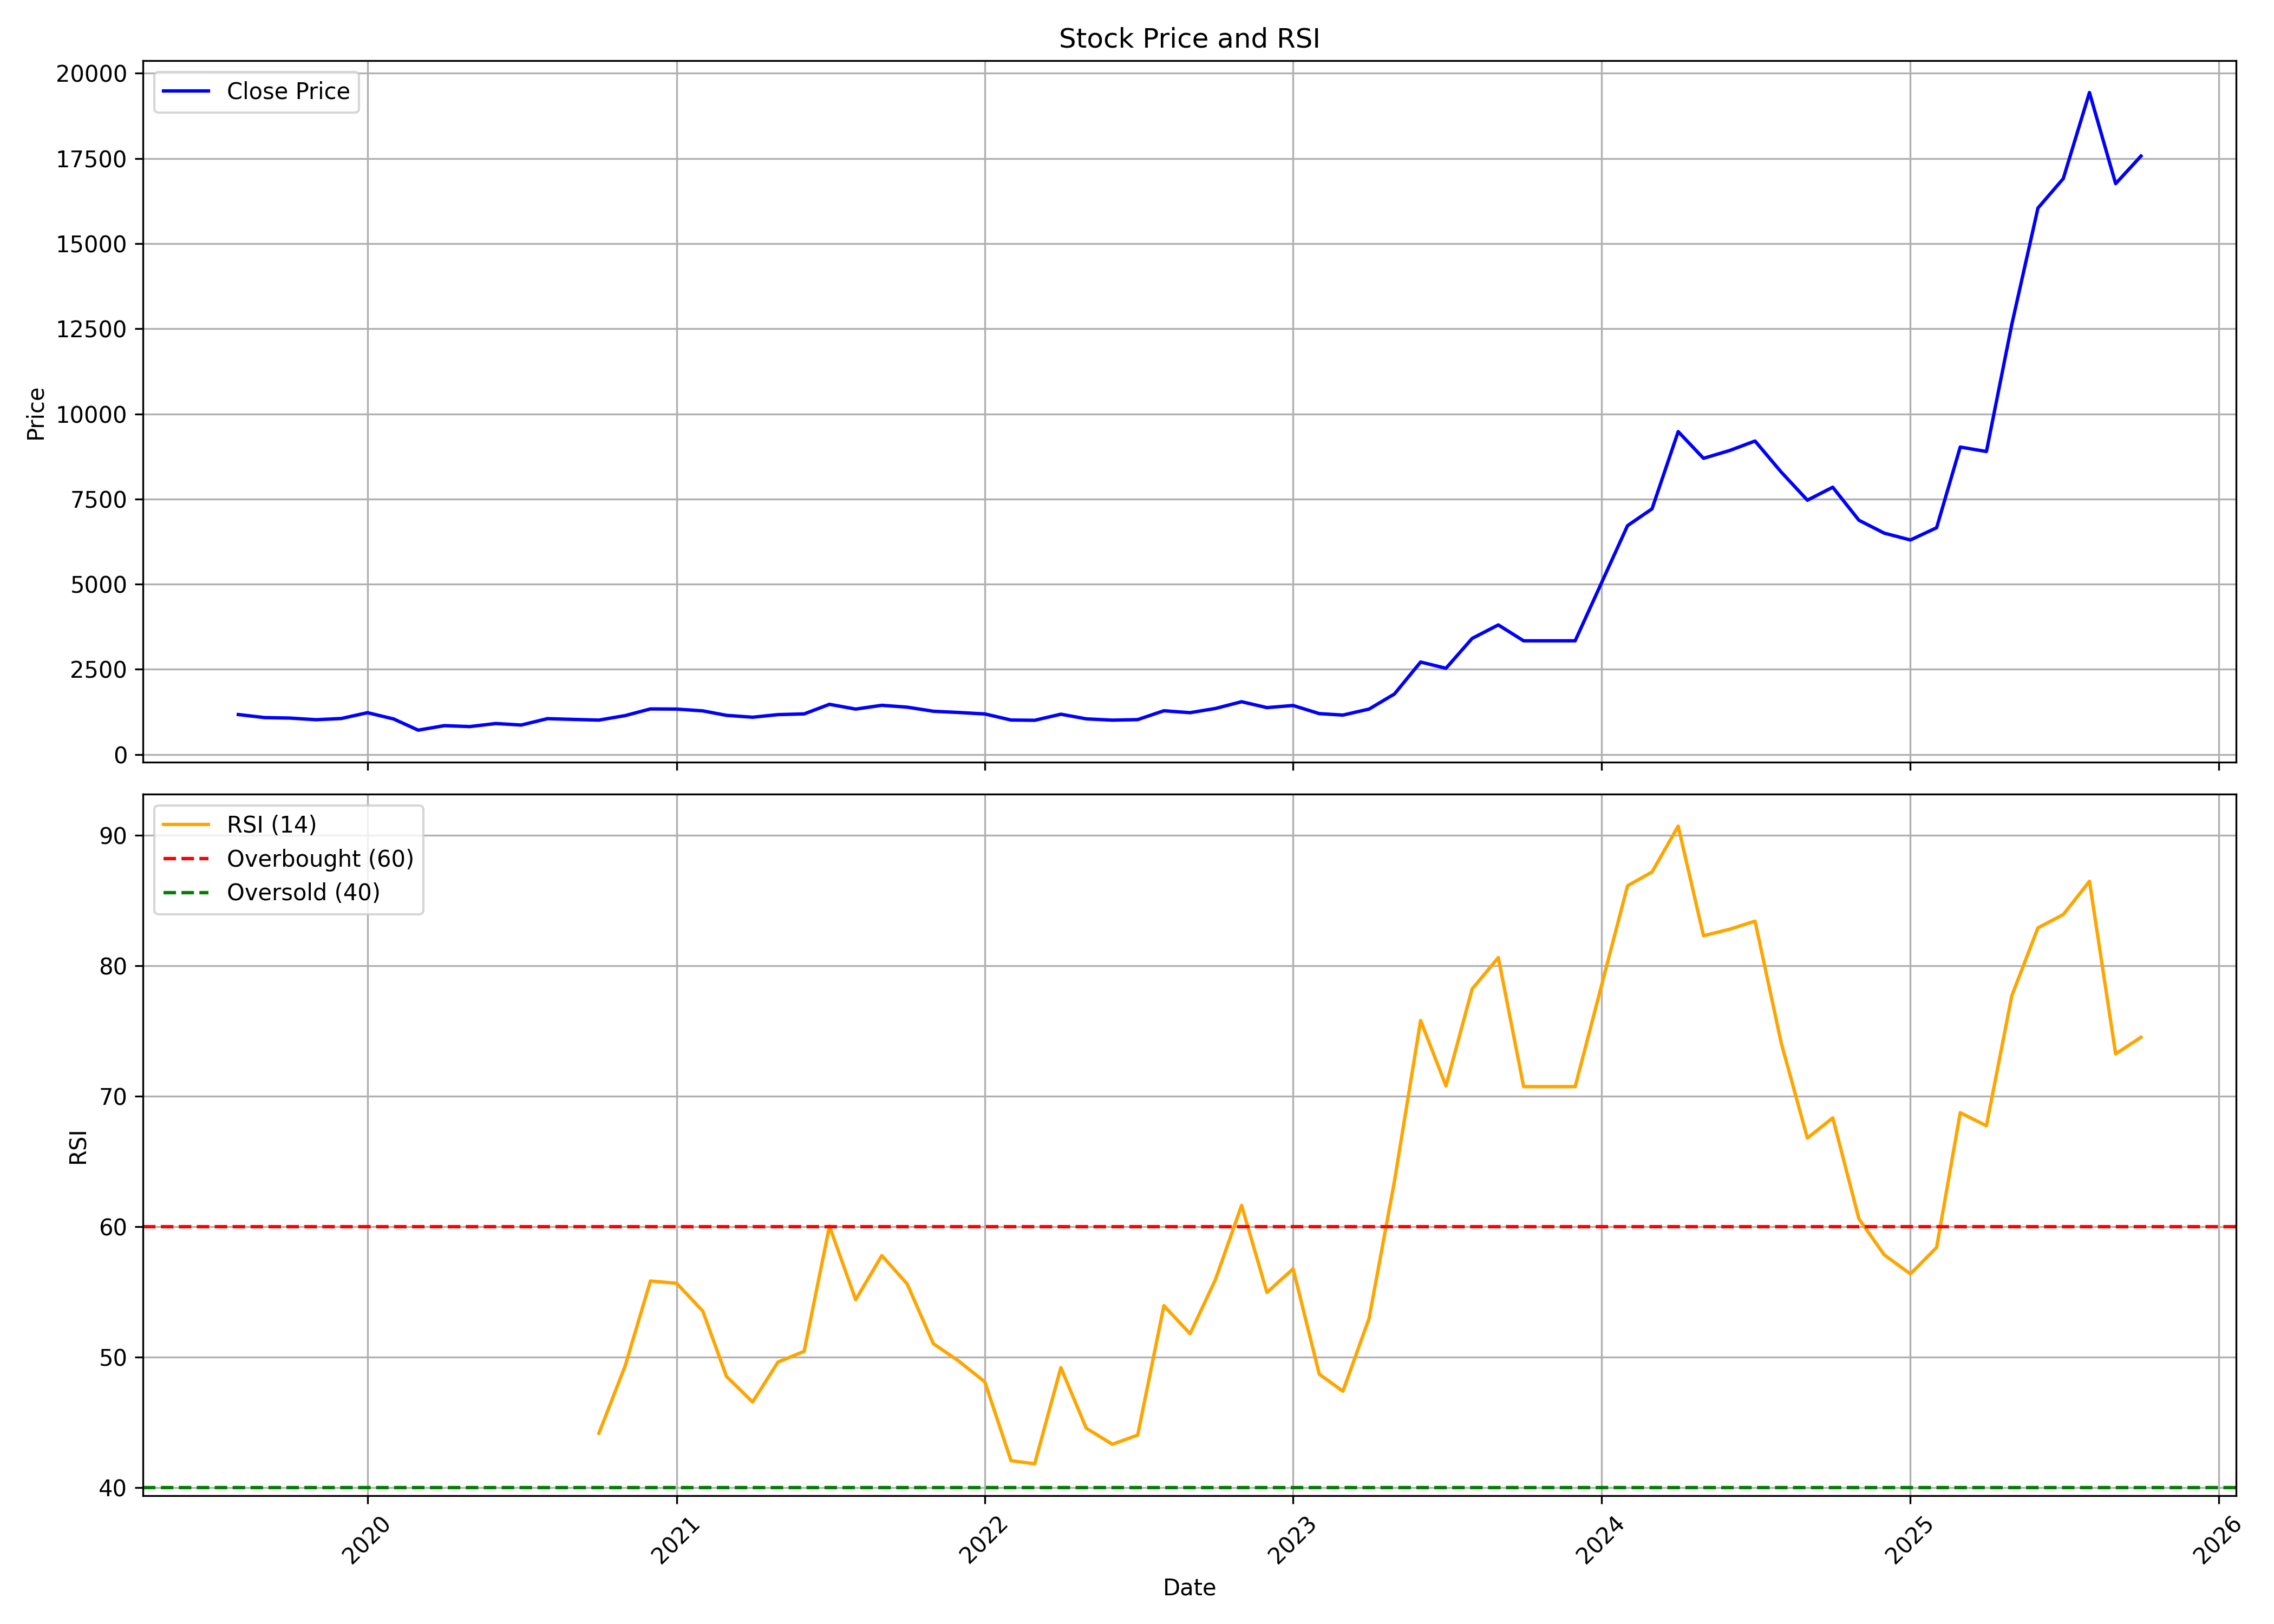

The data file committed next to this chart (first rows):
, date, symbol, open, high, low, close, volume, rsi
0, 2019-08-01, FORCEMOT, 1149, 1313, 1108, 1173, 486673, 
1, 2019-09-01, FORCEMOT, 1173, 1251, 1073, 1083, 567311, 
2, 2019-10-01, FORCEMOT, 1089, 1143, 1008, 1069, 606957, 
3, 2019-11-01, FORCEMOT, 1085, 1178, 971.9, 1021, 636651, 
4, 2019-12-01, FORCEMOT, 1013, 1106, 935.2, 1056, 1172590, 
5, 2020-01-01, FORCEMOT, 1061, 1465, 1040, 1227, 3858501, 
6, 2020-02-01, FORCEMOT, 1227, 1377, 1031, 1042, 1670608, 
7, 2020-03-01, FORCEMOT, 1056, 1111, 575.7, 714.4, 758634, 
8, 2020-04-01, FORCEMOT, 714.4, 900.6, 664.7, 846.6, 689556, 
9, 2020-05-01, FORCEMOT, 846.6, 846.6, 764.4, 818.7, 442148, 
10, 2020-06-01, FORCEMOT, 826.7, 994.7, 826.7, 909.6, 1363922, 
11, 2020-07-01, FORCEMOT, 915.4, 967.4, 860.8, 864.4, 1014251, 
12, 2020-08-01, FORCEMOT, 876.3, 1147, 856.9, 1052, 2255553, 
13, 2020-09-01, FORCEMOT, 1058, 1199, 974.8, 1030, 1665195, 
14, 2020-10-01, FORCEMOT, 1048, 1074, 987.1, 1009, 347647, 44.15
15, 2020-11-01, FORCEMOT, 1009, 1192, 998, 1141, 799044, 49.3
16, 2020-12-01, FORCEMOT, 1143, 1532, 1128, 1337, 4350622, 55.82
17, 2021-01-01, FORCEMOT, 1344, 1478, 1306, 1333, 1739524, 55.65
18, 2021-02-01, FORCEMOT, 1339, 1452, 1269, 1280, 812815, 53.52
19, 2021-03-01, FORCEMOT, 1287, 1341, 1139, 1149, 452677, 48.51
20, 2021-04-01, FORCEMOT, 1153, 1215, 1041, 1094, 367903, 46.54
21, 2021-05-01, FORCEMOT, 1092, 1268, 1085, 1170, 1092536, 49.6
22, 2021-06-01, FORCEMOT, 1184, 1252, 1151, 1191, 714348, 50.43
23, 2021-07-01, FORCEMOT, 1212, 1677, 1186, 1473, 15995750, 60.03
24, 2021-08-01, FORCEMOT, 1483, 1549, 1218, 1333, 2392793, 54.39
25, 2021-09-01, FORCEMOT, 1336, 1586, 1317, 1444, 2276025, 57.77
26, 2021-10-01, FORCEMOT, 1442, 1589, 1380, 1389, 1991703, 55.6
27, 2021-11-01, FORCEMOT, 1403, 1715, 1163, 1269, 2595024, 51.02
28, 2021-12-01, FORCEMOT, 1280, 1339, 1171, 1233, 1042156, 49.69
29, 2022-01-01, FORCEMOT, 1237, 1355, 1095, 1190, 1113902, 48.08
30, 2022-02-01, FORCEMOT, 1201, 1207, 960.9, 1012, 529583, 42.04
31, 2022-03-01, FORCEMOT, 1012, 1079, 956.1, 1004, 619150, 41.8
32, 2022-04-01, FORCEMOT, 1009, 1231, 1009, 1183, 974200, 49.18
33, 2022-05-01, FORCEMOT, 1153, 1174, 975.7, 1046, 355542, 44.54
34, 2022-06-01, FORCEMOT, 1055, 1105, 898.1, 1008, 1284982, 43.3
35, 2022-07-01, FORCEMOT, 1004, 1047, 966.9, 1024, 1056091, 44.01
36, 2022-08-01, FORCEMOT, 1032, 1309, 1013, 1283, 2598584, 53.93
37, 2022-09-01, FORCEMOT, 1275, 1420, 1185, 1227, 1976070, 51.78
38, 2022-10-01, FORCEMOT, 1239, 1377, 1199, 1351, 959157, 55.92
39, 2022-11-01, FORCEMOT, 1353, 1578, 1302, 1549, 1890221, 61.62
40, 2022-12-01, FORCEMOT, 1553, 1592, 1306, 1376, 799478, 54.95
41, 2023-01-01, FORCEMOT, 1376, 1573, 1376, 1438, 1154010, 56.75
42, 2023-02-01, FORCEMOT, 1444, 1477, 1189, 1200, 569417, 48.68
43, 2023-03-01, FORCEMOT, 1206, 1290, 1077, 1157, 538099, 47.37
44, 2023-04-01, FORCEMOT, 1158, 1340, 1158, 1333, 692836, 52.96
45, 2023-05-01, FORCEMOT, 1333, 1845, 1290, 1776, 3096922, 63.47
46, 2023-06-01, FORCEMOT, 1776, 2757, 1775, 2714, 4770679, 75.8
47, 2023-07-01, FORCEMOT, 2690, 2828, 2432, 2531, 1202895, 70.78
48, 2023-08-01, FORCEMOT, 2559, 3636, 2383, 3407, 1712202, 78.22
49, 2023-09-01, FORCEMOT, 3432, 3973, 3370, 3804, 776326, 80.62
50, 2023-10-01, FORCEMOT, 3814, 4154, 3337, 3337, 493345, 70.73
51, 2023-11-01, FORCEMOT, 3337, 3337, 3337, 3337, 0, 70.73
52, 2023-12-01, FORCEMOT, 3337, 3337, 3337, 3337, 0, 70.73
53, 2024-02-01, FORCEMOT, 3337, 6779, 3337, 6718, 1513837, 86.13
54, 2024-03-01, FORCEMOT, 6839, 7356, 5796, 7211, 1447118, 87.19
55, 2024-04-01, FORCEMOT, 7276, 10231, 7267, 9478, 2223818, 90.7
56, 2024-05-01, FORCEMOT, 9478, 9835, 7909, 8695, 778920, 82.3
57, 2024-06-01, FORCEMOT, 9009, 9555, 7103, 8924, 493033, 82.8
58, 2024-07-01, FORCEMOT, 8859, 9715, 7973, 9202, 814290, 83.42
59, 2024-08-01, FORCEMOT, 9280, 9369, 8043, 8291, 539956, 74.08
... 14 more rows
